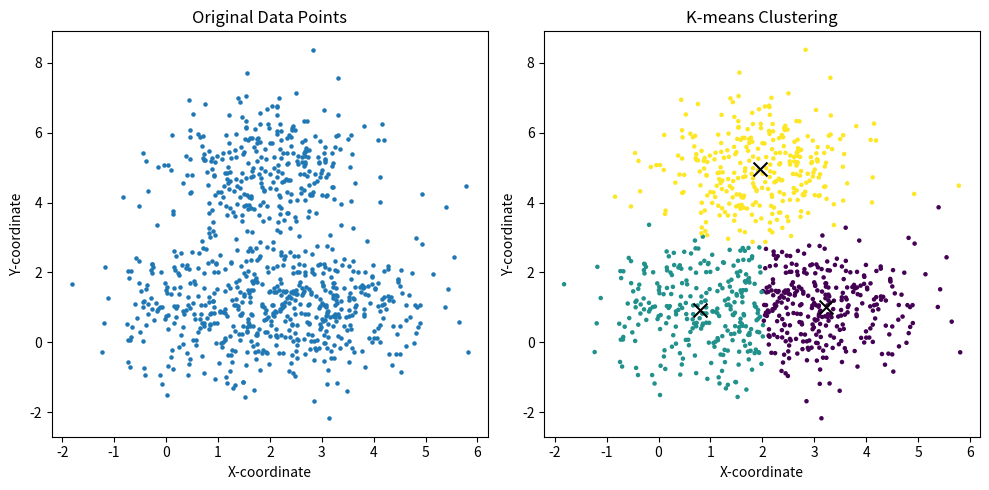

This chart was generated by the following Python code:
import random
import matplotlib.pyplot as plt
import time
import numpy as np

def create_data_points(centers, num_points_per_center):
    """
    Creates a group of "data points" that tend to be closer to the given centers.
    """
    all_points = []
    for center in centers:
        for _ in range(num_points_per_center): 
            x = random.gauss(center[0], 1)
            y = random.gauss(center[1], 1)
            all_points.append([x, y])
    return np.array(all_points)

def assign_points_to_clusters(points, centroids):
    """
    Assigns each data point to the nearest centroid.
    """
    distances = np.linalg.norm(points[:, np.newaxis] - centroids, axis=2) 
    cluster_indices = np.argmin(distances, axis=1)
    return cluster_indices

def update_centroids(points, cluster_indices, k):
    """
    Updates the position of each centroid to be the average of the points in its cluster.
    """
    new_centroids = np.zeros((k, 2))  # Initialize an array for new centroids
    for i in range(k):
        cluster_points = points[cluster_indices == i] 
        if len(cluster_points) > 0: 
            new_centroids[i] = np.mean(cluster_points, axis=0) 
    return new_centroids

def kmeans(points, k, max_iterations=500):
    """
    Performs the K-means clustering algorithm.
    """
    centroids = points[np.random.choice(len(points), k, replace=False)] 

    for _ in range(max_iterations):
        cluster_indices = assign_points_to_clusters(points, centroids)
        centroids = update_centroids(points, cluster_indices, k)

    return centroids, cluster_indices


centers = [[1, 1], [3, 1], [2, 5]] 
num_points_per_center = 300
num_clusters = 3

data_points = create_data_points(centers, num_points_per_center)

# Plot the generated data points
plt.figure(figsize=(10, 5))
plt.subplot(1, 2, 1)
plt.scatter(data_points[:, 0], data_points[:, 1], s=5)
plt.title("Original Data Points")
plt.xlabel("X-coordinate")
plt.ylabel("Y-coordinate")

# Time the K-means execution
start_time = time.time()
centroids, cluster_indices = kmeans(data_points, num_clusters)
end_time = time.time()
print(f"K-means execution time: {end_time - start_time:.4f} seconds")

# Plot clustered data points
plt.subplot(1, 2, 2)
colors = ['red', 'yellow', 'blue']
plt.scatter(data_points[:, 0], data_points[:, 1], c=cluster_indices, s=5) 
plt.scatter(centroids[:, 0], centroids[:, 1], marker='x', color='black', s=100)
plt.title("K-means Clustering")
plt.xlabel("X-coordinate")
plt.ylabel("Y-coordinate")

plt.tight_layout()
plt.show()